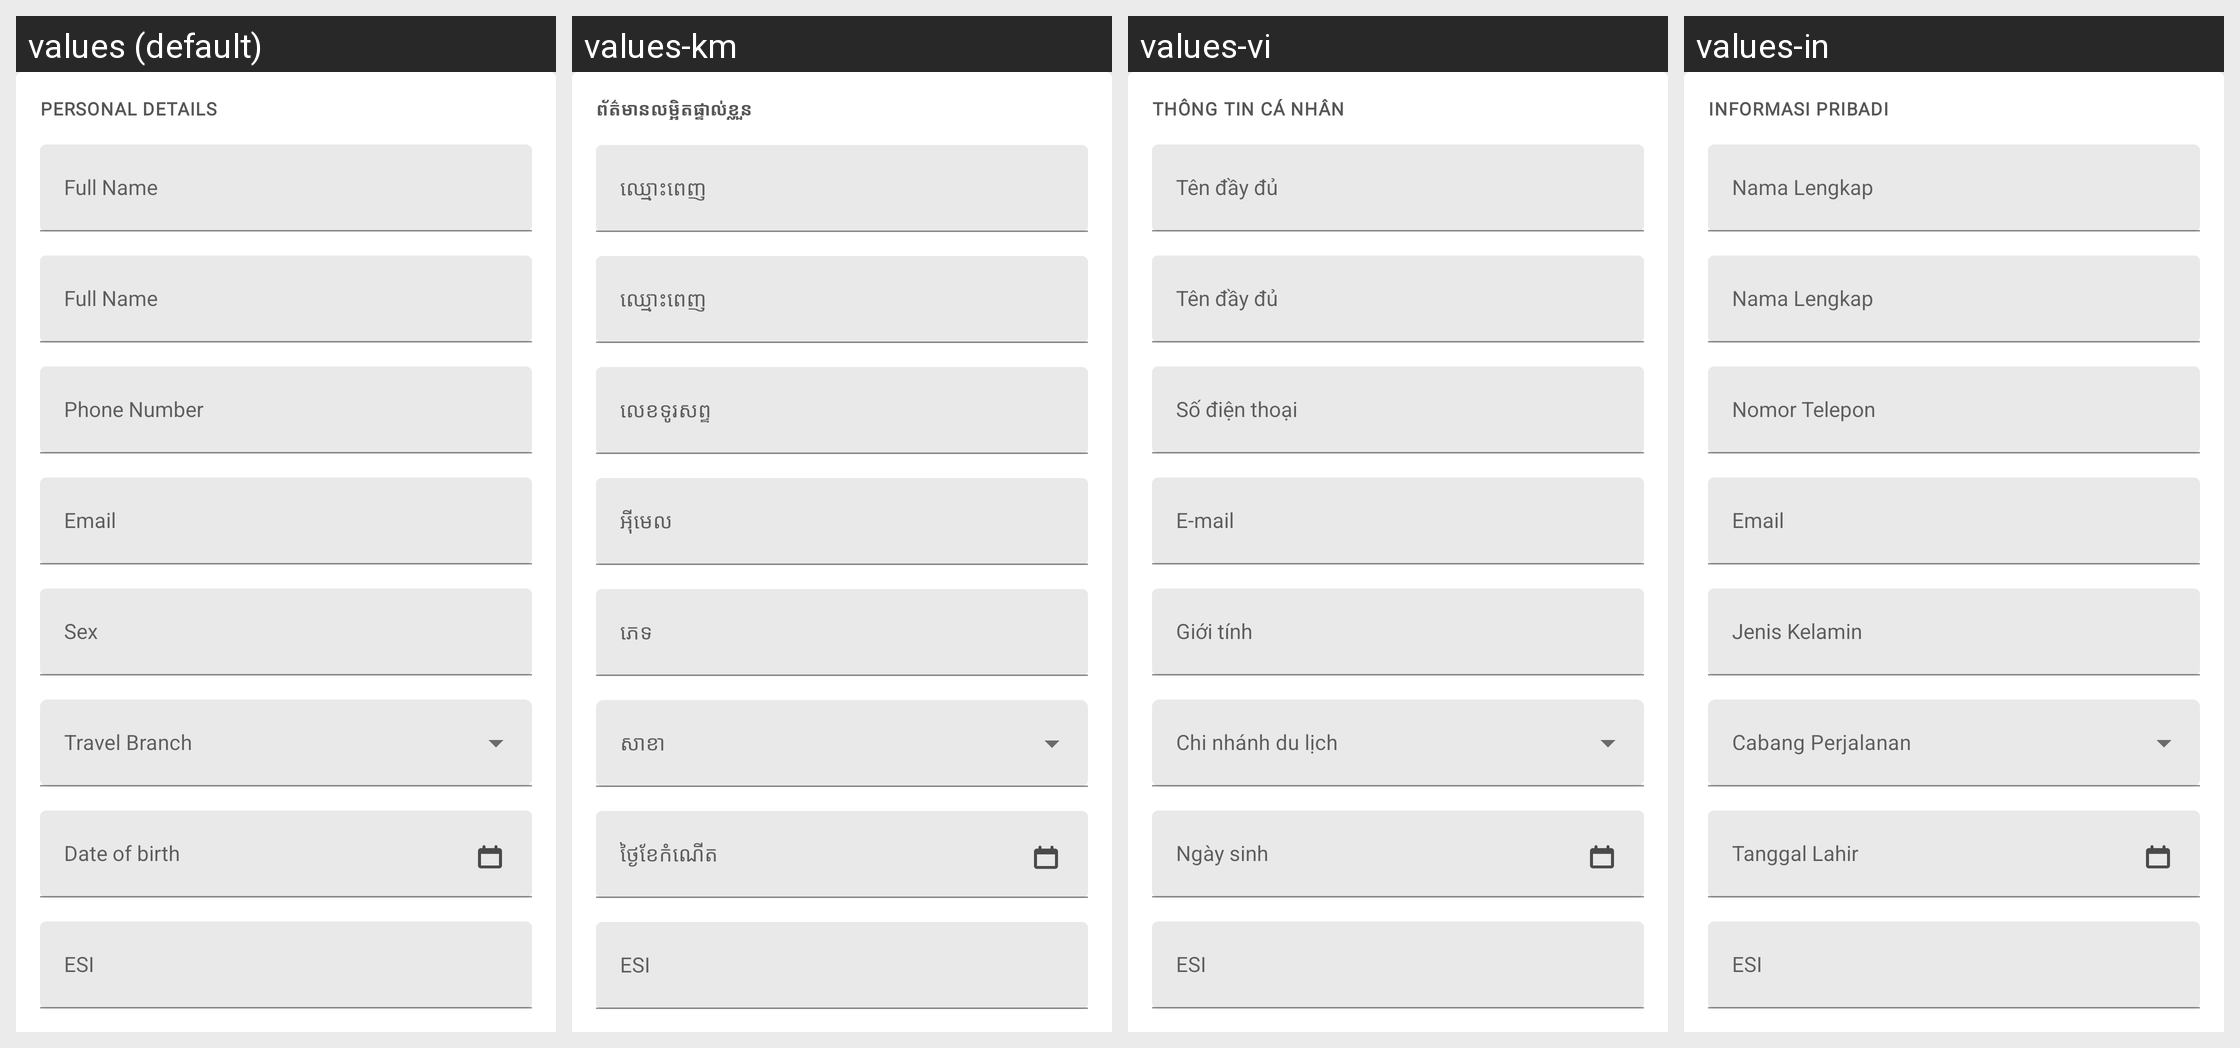

The Android screen above is rendered under several locales of the same app. Produce the string resources it draws, with the default and per-locale values.
Android screen res/layout/dialog_add_driver.xml rendered under 4 locales, left to right: values (default), values-km, values-vi, values-in. Device: Nexus 5 (rendered at 1080×1920; each locale shown at half size, 540×960, under a caption strip naming it); theme AppTheme.
Other locales in the repository, not shown: values-es.
Strings drawn on this screen, with the default value and each locale's value (text and hints the layout hard-codes, and strings that could not be matched under every locale, appear in the picture but are not listed):

personal_details
  values: Personal Details
  values-km: ព័ត៌មានលម្អិតផ្ទាល់ខ្លួន
  values-vi: Thông tin cá nhân
  values-in: Informasi Pribadi

full_name
  values: Full Name
  values-km: ឈ្មោះពេញ
  values-vi: Tên đầy đủ
  values-in: Nama Lengkap

phone_number
  values: Phone Number
  values-km: លេខទូរសព្ទ
  values-vi: Số điện thoại
  values-in: Nomor Telepon

email
  values: Email
  values-km: អុីមេល
  values-vi: E-mail
  values-in: Email

sex
  values: Sex
  values-km: ភេទ
  values-vi: Giới tính
  values-in: Jenis Kelamin

date_of_birth
  values: Date of birth
  values-km: ថ្ងៃខែកំណើត
  values-vi: Ngày sinh
  values-in: Tanggal Lahir

esi
  values: ESI
  values-km: ESI
  values-vi: ESI
  values-in: ESI
